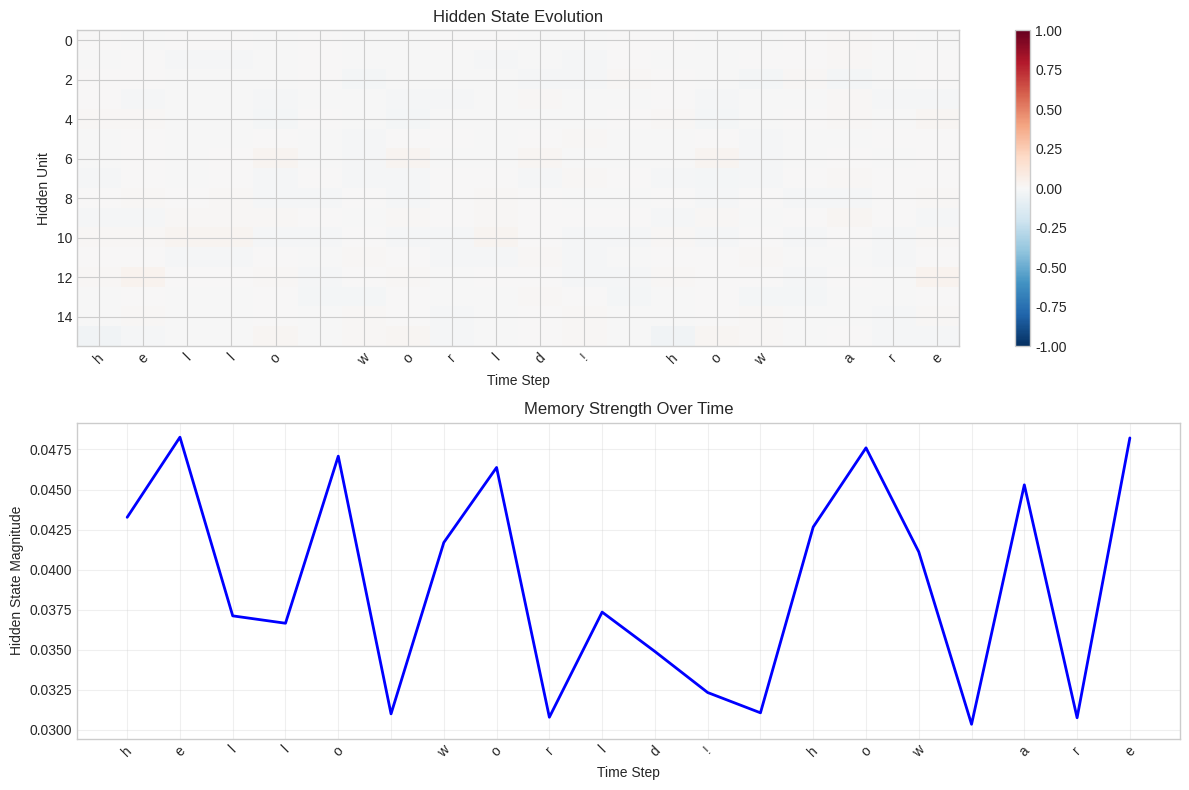
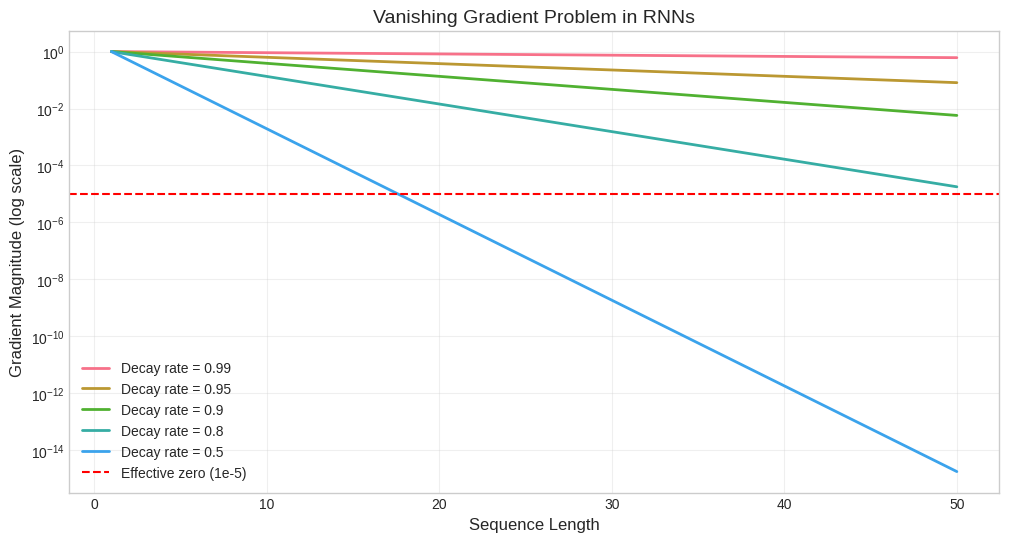
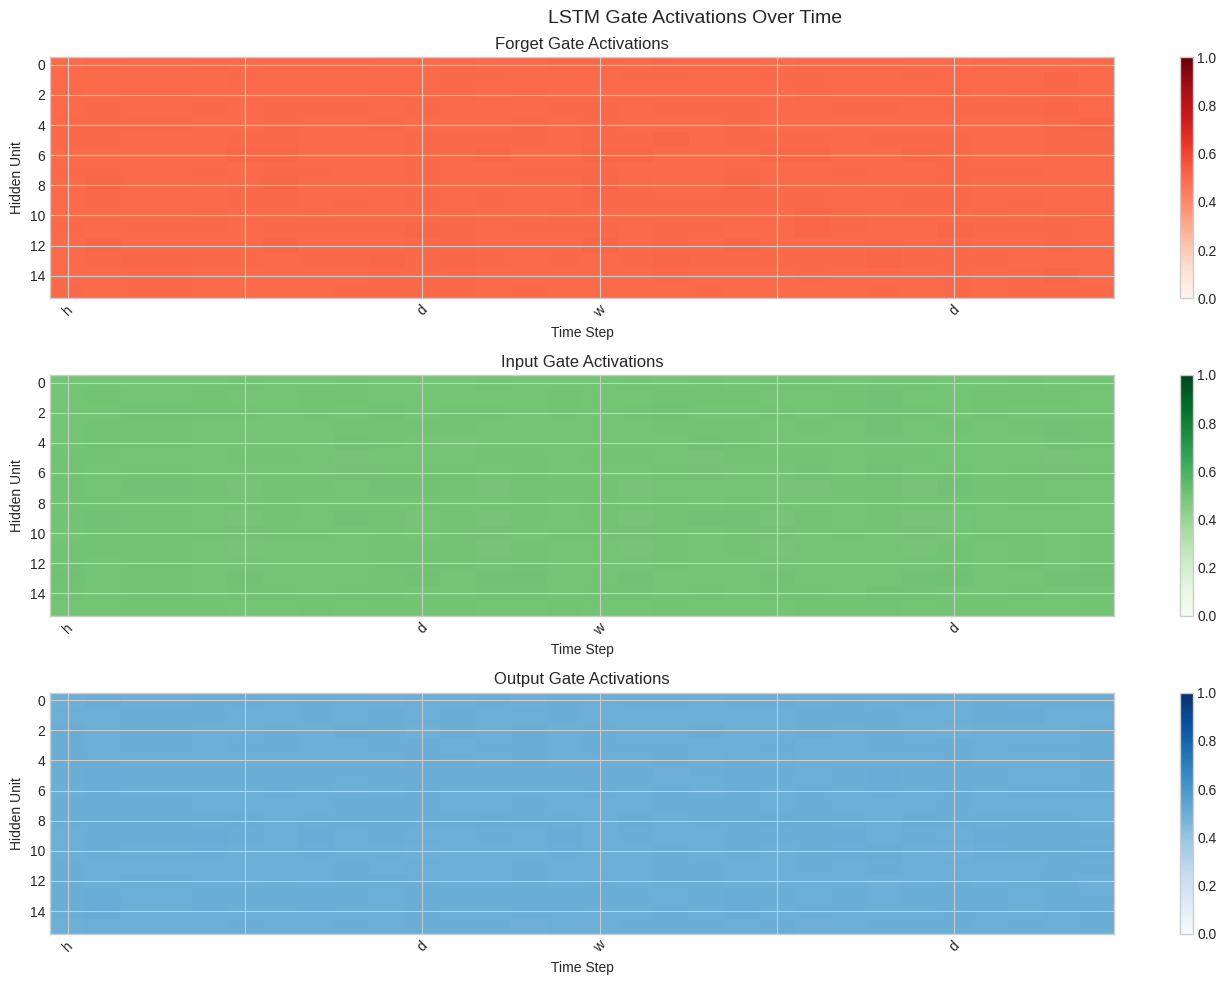
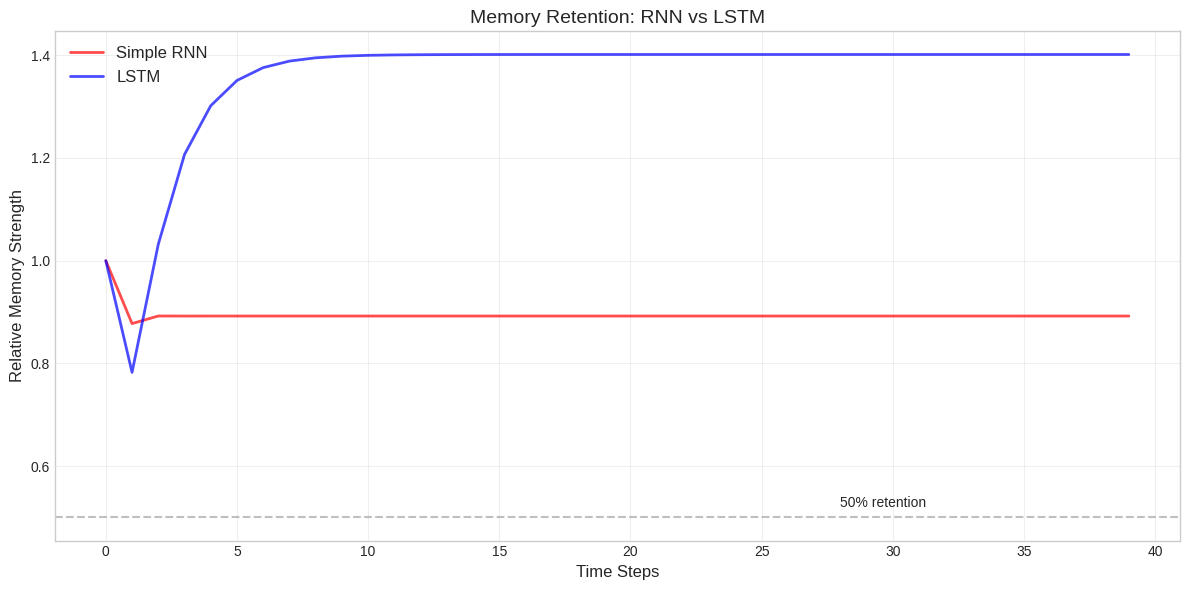
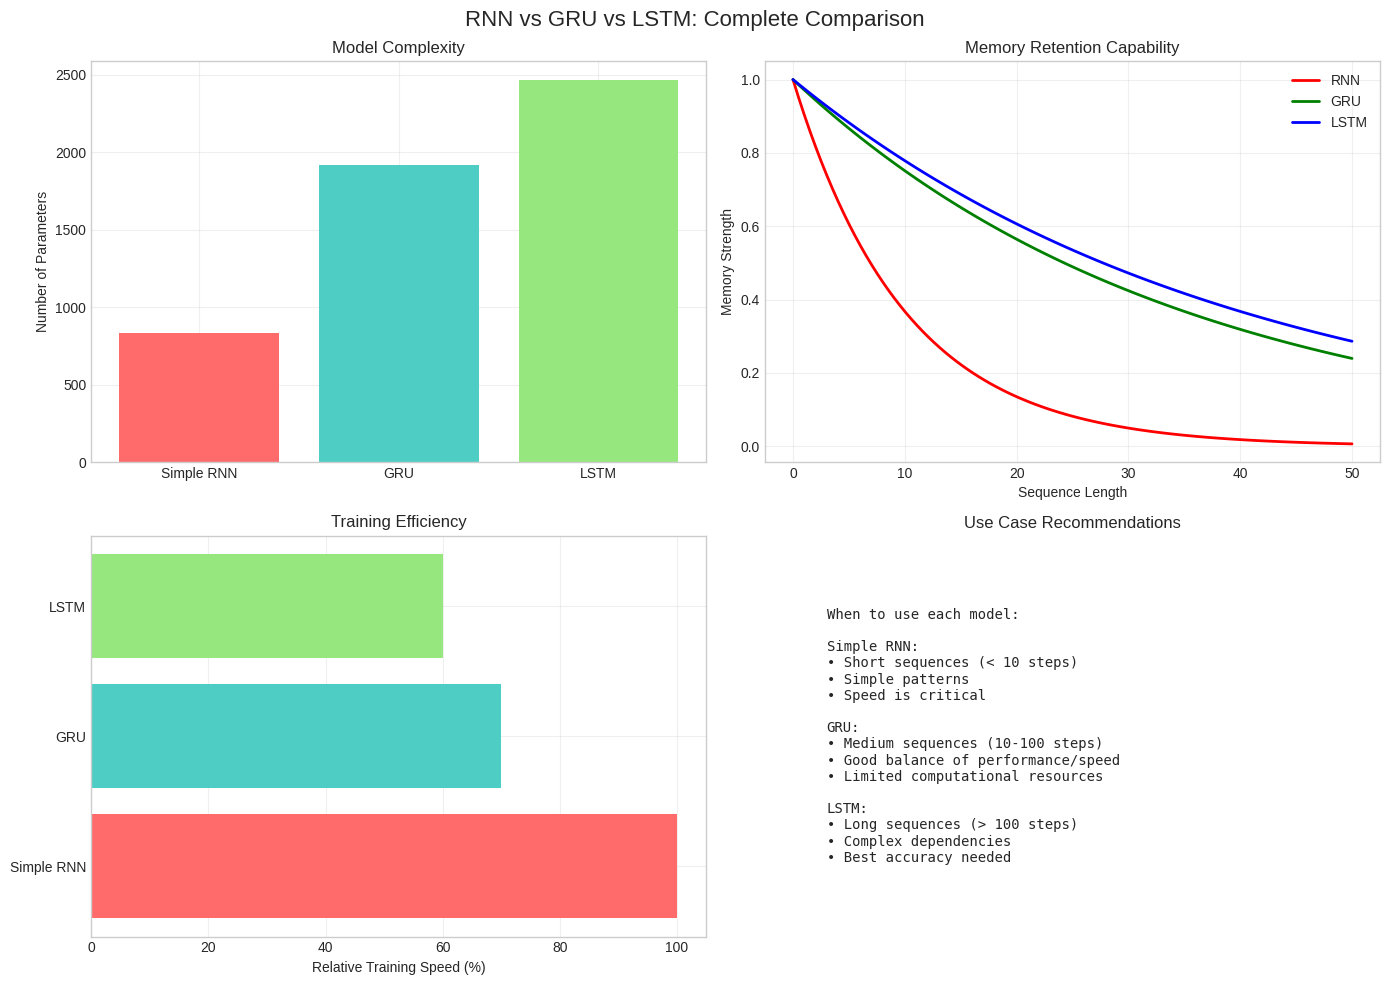

Reproduce these figures in Python, in order.
# Setup and imports
import numpy as np
import matplotlib.pyplot as plt
import seaborn as sns
from typing import Tuple, List, Dict
import warnings
warnings.filterwarnings('ignore')

# Set style for beautiful plots
plt.style.use('seaborn-v0_8-whitegrid')
sns.set_palette("husl")

# For reproducibility
np.random.seed(42)

print("Ready to build memory networks!")

# Simple text for our experiments
text = "hello world! how are you doing today? hello again!"
chars = sorted(list(set(text)))
char_to_idx = {ch: i for i, ch in enumerate(chars)}
idx_to_char = {i: ch for i, ch in enumerate(chars)}

vocab_size = len(chars)
print(f"Vocabulary size: {vocab_size}")
print(f"Characters: {chars}")

# Convert text to indices
data = [char_to_idx[ch] for ch in text]
print(f"\nFirst 20 characters as indices: {data[:20]}")

class SimpleRNN:
    def __init__(self, vocab_size, hidden_size=10):
        """Initialize a simple RNN."""
        self.vocab_size = vocab_size
        self.hidden_size = hidden_size
        
        # Initialize weights (Xavier initialization)
        self.Wxh = np.random.randn(hidden_size, vocab_size) * 0.01
        self.Whh = np.random.randn(hidden_size, hidden_size) * 0.01
        self.Why = np.random.randn(vocab_size, hidden_size) * 0.01
        self.bh = np.zeros((hidden_size, 1))
        self.by = np.zeros((vocab_size, 1))
        
    def forward_step(self, x, h_prev):
        """Forward pass for one time step."""
        # Update hidden state
        h = np.tanh(self.Whh @ h_prev + self.Wxh @ x + self.bh)
        
        # Compute output
        y = self.Why @ h + self.by
        
        # Apply softmax
        p = np.exp(y) / np.sum(np.exp(y))
        
        return h, p
    
    def forward_sequence(self, inputs):
        """Process a full sequence."""
        h = np.zeros((self.hidden_size, 1))
        outputs = []
        hidden_states = [h]
        
        for x in inputs:
            # One-hot encode input
            x_vec = np.zeros((self.vocab_size, 1))
            x_vec[x] = 1
            
            h, p = self.forward_step(x_vec, h)
            outputs.append(p)
            hidden_states.append(h)
            
        return outputs, hidden_states

# Create and test our RNN
rnn = SimpleRNN(vocab_size, hidden_size=16)

# Process first 5 characters
outputs, hidden_states = rnn.forward_sequence(data[:5])
print("RNN successfully created!")
print(f"Hidden state shape: {hidden_states[0].shape}")
print(f"Output shape: {outputs[0].shape}")

# Process a longer sequence
sequence_length = 20
outputs, hidden_states = rnn.forward_sequence(data[:sequence_length])

# Extract hidden states as matrix
H = np.hstack([h for h in hidden_states[1:]])  # Skip initial zero state

# Visualize hidden state evolution
fig, (ax1, ax2) = plt.subplots(2, 1, figsize=(12, 8))

# Plot 1: Hidden state activations over time
im1 = ax1.imshow(H, aspect='auto', cmap='RdBu_r', vmin=-1, vmax=1)
ax1.set_xlabel('Time Step')
ax1.set_ylabel('Hidden Unit')
ax1.set_title('Hidden State Evolution')
ax1.set_xticks(range(sequence_length))
ax1.set_xticklabels([text[i] for i in range(sequence_length)], rotation=45)
plt.colorbar(im1, ax=ax1)

# Plot 2: Hidden state magnitude over time
hidden_magnitudes = np.linalg.norm(H, axis=0)
ax2.plot(hidden_magnitudes, 'b-', linewidth=2)
ax2.set_xlabel('Time Step')
ax2.set_ylabel('Hidden State Magnitude')
ax2.set_title('Memory Strength Over Time')
ax2.grid(True, alpha=0.3)
ax2.set_xticks(range(sequence_length))
ax2.set_xticklabels([text[i] for i in range(sequence_length)], rotation=45)

plt.tight_layout()
plt.show()

print(f"Average hidden state magnitude: {np.mean(hidden_magnitudes):.3f}")

def simulate_gradient_flow(sequence_length, decay_rate=0.9):
    """Simulate gradient decay through time."""
    gradients = []
    current_gradient = 1.0
    
    for t in range(sequence_length):
        gradients.append(current_gradient)
        current_gradient *= decay_rate
    
    return gradients

# Simulate for different decay rates
sequence_lengths = np.arange(1, 51)
decay_rates = [0.99, 0.95, 0.9, 0.8, 0.5]

plt.figure(figsize=(12, 6))

for rate in decay_rates:
    gradients = [simulate_gradient_flow(length, rate)[-1] 
                 for length in sequence_lengths]
    plt.semilogy(sequence_lengths, gradients, 
                 label=f'Decay rate = {rate}', linewidth=2)

# Add threshold line
plt.axhline(y=1e-5, color='r', linestyle='--', 
            label='Effective zero (1e-5)')

plt.xlabel('Sequence Length', fontsize=12)
plt.ylabel('Gradient Magnitude (log scale)', fontsize=12)
plt.title('Vanishing Gradient Problem in RNNs', fontsize=14)
plt.legend()
plt.grid(True, alpha=0.3)
plt.show()

# Calculate specific examples
for rate in [0.9, 0.5]:
    gradient_20 = rate ** 20
    gradient_50 = rate ** 50
    print(f"Decay rate {rate}:")
    print(f"  After 20 steps: {gradient_20:.6f}")
    print(f"  After 50 steps: {gradient_50:.10f}")
    print()

class SimpleLSTM:
    def __init__(self, vocab_size, hidden_size=10):
        """Initialize a simple LSTM."""
        self.vocab_size = vocab_size
        self.hidden_size = hidden_size
        
        # Combined weight matrix for all gates
        # [input_gate; forget_gate; output_gate; candidate]
        concat_size = vocab_size + hidden_size
        
        # Initialize weights
        self.W = np.random.randn(4 * hidden_size, concat_size) * 0.01
        self.b = np.zeros((4 * hidden_size, 1))
        
        # Output weights
        self.Why = np.random.randn(vocab_size, hidden_size) * 0.01
        self.by = np.zeros((vocab_size, 1))
        
    def sigmoid(self, x):
        """Sigmoid activation."""
        return 1 / (1 + np.exp(-np.clip(x, -500, 500)))
    
    def forward_step(self, x, h_prev, c_prev):
        """Forward pass for one LSTM time step."""
        # Concatenate input and previous hidden state
        concat = np.vstack([x, h_prev])
        
        # Compute all gates at once
        gates = self.W @ concat + self.b
        
        # Split into individual gates
        i_gate = self.sigmoid(gates[:self.hidden_size])      # Input gate
        f_gate = self.sigmoid(gates[self.hidden_size:2*self.hidden_size])  # Forget gate
        o_gate = self.sigmoid(gates[2*self.hidden_size:3*self.hidden_size])  # Output gate
        c_candidate = np.tanh(gates[3*self.hidden_size:])    # Candidate values
        
        # Update cell state
        c = f_gate * c_prev + i_gate * c_candidate
        
        # Update hidden state
        h = o_gate * np.tanh(c)
        
        # Compute output
        y = self.Why @ h + self.by
        p = np.exp(y) / np.sum(np.exp(y))
        
        # Return everything for visualization
        gates_dict = {
            'input': i_gate,
            'forget': f_gate,
            'output': o_gate,
            'candidate': c_candidate
        }
        
        return h, c, p, gates_dict
    
    def forward_sequence(self, inputs):
        """Process a full sequence."""
        h = np.zeros((self.hidden_size, 1))
        c = np.zeros((self.hidden_size, 1))
        
        outputs = []
        hidden_states = [h]
        cell_states = [c]
        all_gates = []
        
        for x in inputs:
            # One-hot encode input
            x_vec = np.zeros((self.vocab_size, 1))
            x_vec[x] = 1
            
            h, c, p, gates = self.forward_step(x_vec, h, c)
            
            outputs.append(p)
            hidden_states.append(h)
            cell_states.append(c)
            all_gates.append(gates)
            
        return outputs, hidden_states, cell_states, all_gates

# Create and test our LSTM
lstm = SimpleLSTM(vocab_size, hidden_size=16)

# Process first 20 characters
outputs, hidden_states, cell_states, gates = lstm.forward_sequence(data[:20])
print("LSTM successfully created!")
print(f"Number of parameters in LSTM: {lstm.W.size + lstm.b.size + lstm.Why.size + lstm.by.size}")
print(f"Number of parameters in RNN: {rnn.Wxh.size + rnn.Whh.size + rnn.Why.size + rnn.bh.size + rnn.by.size}")

# Extract gate activations
sequence_length = 30
outputs, hidden_states, cell_states, all_gates = lstm.forward_sequence(data[:sequence_length])

# Prepare gate data for visualization
forget_gates = np.hstack([g['forget'] for g in all_gates])
input_gates = np.hstack([g['input'] for g in all_gates])
output_gates = np.hstack([g['output'] for g in all_gates])

# Create visualization
fig, axes = plt.subplots(3, 1, figsize=(14, 10))

gates_data = [
    (forget_gates, 'Forget Gate', 'Reds'),
    (input_gates, 'Input Gate', 'Greens'),
    (output_gates, 'Output Gate', 'Blues')
]

for ax, (gate_data, title, cmap) in zip(axes, gates_data):
    im = ax.imshow(gate_data, aspect='auto', cmap=cmap, vmin=0, vmax=1)
    ax.set_title(f'{title} Activations', fontsize=12)
    ax.set_xlabel('Time Step')
    ax.set_ylabel('Hidden Unit')
    ax.set_xticks(range(0, sequence_length, 5))
    ax.set_xticklabels([text[i] for i in range(0, sequence_length, 5)], rotation=45)
    plt.colorbar(im, ax=ax)

plt.suptitle('LSTM Gate Activations Over Time', fontsize=14)
plt.tight_layout()
plt.show()

# Analyze gate statistics
print("Gate Statistics:")
print(f"Forget gate mean: {np.mean(forget_gates):.3f} (closer to 1 = remembering)")
print(f"Input gate mean: {np.mean(input_gates):.3f} (closer to 1 = storing new info)")
print(f"Output gate mean: {np.mean(output_gates):.3f} (closer to 1 = outputting info)")

def memory_retention_test(model_type, sequence_length=50):
    """Test how well a model retains information."""
    # Create a simple pattern: remember first character
    test_sequence = [0] + [1] * (sequence_length - 1)  # First char is 0, rest are 1
    
    if model_type == 'RNN':
        model = SimpleRNN(vocab_size, hidden_size=16)
        outputs, hidden_states = model.forward_sequence(test_sequence)
        # Convert hidden states to matrix
        H = np.hstack([h for h in hidden_states[1:]])
        memory_strength = np.linalg.norm(H, axis=0)
        
    else:  # LSTM
        model = SimpleLSTM(vocab_size, hidden_size=16)
        outputs, hidden_states, cell_states, _ = model.forward_sequence(test_sequence)
        # Use cell states for LSTM (long-term memory)
        C = np.hstack([c for c in cell_states[1:]])
        memory_strength = np.linalg.norm(C, axis=0)
    
    return memory_strength

# Test both models
sequence_length = 40
rnn_memory = memory_retention_test('RNN', sequence_length)
lstm_memory = memory_retention_test('LSTM', sequence_length)

# Normalize for comparison
rnn_memory = rnn_memory / rnn_memory[0] if rnn_memory[0] != 0 else rnn_memory
lstm_memory = lstm_memory / lstm_memory[0] if lstm_memory[0] != 0 else lstm_memory

# Plot comparison
plt.figure(figsize=(12, 6))
x_axis = np.arange(sequence_length)

plt.plot(x_axis, rnn_memory, 'r-', linewidth=2, label='Simple RNN', alpha=0.7)
plt.plot(x_axis, lstm_memory, 'b-', linewidth=2, label='LSTM', alpha=0.7)

plt.xlabel('Time Steps', fontsize=12)
plt.ylabel('Relative Memory Strength', fontsize=12)
plt.title('Memory Retention: RNN vs LSTM', fontsize=14)
plt.legend(fontsize=12)
plt.grid(True, alpha=0.3)

# Add annotations
plt.axhline(y=0.5, color='gray', linestyle='--', alpha=0.5)
plt.text(sequence_length * 0.7, 0.52, '50% retention', fontsize=10)

plt.tight_layout()
plt.show()

# Calculate retention metrics
rnn_half_life = np.where(rnn_memory < 0.5)[0]
lstm_half_life = np.where(lstm_memory < 0.5)[0]

print("Memory Retention Analysis:")
print(f"RNN memory at step 20: {rnn_memory[19]:.3f}")
print(f"LSTM memory at step 20: {lstm_memory[19]:.3f}")
if len(rnn_half_life) > 0:
    print(f"RNN half-life: {rnn_half_life[0]} steps")
else:
    print("RNN half-life: > 40 steps")
if len(lstm_half_life) > 0:
    print(f"LSTM half-life: {lstm_half_life[0]} steps")
else:
    print("LSTM half-life: > 40 steps")

def generate_text(model, seed_char, length=50, temperature=1.0):
    """Generate text using trained model."""
    generated = seed_char
    x = char_to_idx[seed_char]
    
    if isinstance(model, SimpleRNN):
        h = np.zeros((model.hidden_size, 1))
        
        for _ in range(length):
            x_vec = np.zeros((model.vocab_size, 1))
            x_vec[x] = 1
            
            h, p = model.forward_step(x_vec, h)
            
            # Sample with temperature
            p = np.power(p, 1/temperature)
            p = p / np.sum(p)
            x = np.random.choice(range(model.vocab_size), p=p.ravel())
            generated += idx_to_char[x]
            
    else:  # LSTM
        h = np.zeros((model.hidden_size, 1))
        c = np.zeros((model.hidden_size, 1))
        
        for _ in range(length):
            x_vec = np.zeros((model.vocab_size, 1))
            x_vec[x] = 1
            
            h, c, p, _ = model.forward_step(x_vec, h, c)
            
            # Sample with temperature
            p = np.power(p, 1/temperature)
            p = p / np.sum(p)
            x = np.random.choice(range(model.vocab_size), p=p.ravel())
            generated += idx_to_char[x]
    
    return generated

# Generate text with both models
print("=" * 60)
print("Text Generation Comparison")
print("=" * 60)

seed_char = 'h'
print(f"\nSeed character: '{seed_char}'\n")

# RNN generation
print("Simple RNN generated text:")
rnn_text = generate_text(rnn, seed_char, length=50, temperature=0.8)
print(f"  {rnn_text}")

print("\nLSTM generated text:")
lstm_text = generate_text(lstm, seed_char, length=50, temperature=0.8)
print(f"  {lstm_text}")

print("\n" + "=" * 60)
print("Note: These are untrained models with random weights.")
print("With training, LSTM would show much better coherence!")

class SimpleGRU:
    def __init__(self, vocab_size, hidden_size=10):
        """Initialize a simple GRU."""
        self.vocab_size = vocab_size
        self.hidden_size = hidden_size
        
        # GRU has 3 weight matrices: reset, update, candidate
        concat_size = vocab_size + hidden_size
        
        self.Wr = np.random.randn(hidden_size, concat_size) * 0.01  # Reset gate
        self.Wz = np.random.randn(hidden_size, concat_size) * 0.01  # Update gate
        self.Wh = np.random.randn(hidden_size, concat_size) * 0.01  # Candidate
        
        self.br = np.zeros((hidden_size, 1))
        self.bz = np.zeros((hidden_size, 1))
        self.bh = np.zeros((hidden_size, 1))
        
        # Output weights
        self.Why = np.random.randn(vocab_size, hidden_size) * 0.01
        self.by = np.zeros((vocab_size, 1))
    
    def sigmoid(self, x):
        return 1 / (1 + np.exp(-np.clip(x, -500, 500)))
    
    def forward_step(self, x, h_prev):
        """Forward pass for one GRU time step."""
        # Concatenate input and previous hidden state
        concat = np.vstack([x, h_prev])
        
        # Reset gate
        r = self.sigmoid(self.Wr @ concat + self.br)
        
        # Update gate
        z = self.sigmoid(self.Wz @ concat + self.bz)
        
        # Candidate hidden state (with reset gate applied)
        concat_reset = np.vstack([x, r * h_prev])
        h_candidate = np.tanh(self.Wh @ concat_reset + self.bh)
        
        # Final hidden state (interpolation)
        h = (1 - z) * h_prev + z * h_candidate
        
        # Output
        y = self.Why @ h + self.by
        p = np.exp(y) / np.sum(np.exp(y))
        
        return h, p, {'reset': r, 'update': z}

# Create GRU and compare parameter counts
gru = SimpleGRU(vocab_size, hidden_size=16)

# Count parameters
lstm_params = lstm.W.size + lstm.b.size + lstm.Why.size + lstm.by.size
gru_params = (gru.Wr.size + gru.Wz.size + gru.Wh.size + 
              gru.br.size + gru.bz.size + gru.bh.size +
              gru.Why.size + gru.by.size)
rnn_params = (rnn.Wxh.size + rnn.Whh.size + rnn.Why.size + 
              rnn.bh.size + rnn.by.size)

print("Model Comparison:")
print(f"Simple RNN parameters: {rnn_params}")
print(f"LSTM parameters: {lstm_params}")
print(f"GRU parameters: {gru_params}")
print(f"\nGRU has {lstm_params - gru_params} fewer parameters than LSTM")
print(f"GRU has {gru_params - rnn_params} more parameters than simple RNN")

# Create comparison visualization
fig, axes = plt.subplots(2, 2, figsize=(14, 10))

# 1. Model Complexity
models = ['Simple RNN', 'GRU', 'LSTM']
params = [rnn_params, gru_params, lstm_params]
colors = ['#FF6B6B', '#4ECDC4', '#95E77E']

axes[0, 0].bar(models, params, color=colors)
axes[0, 0].set_ylabel('Number of Parameters')
axes[0, 0].set_title('Model Complexity')
axes[0, 0].grid(True, alpha=0.3)

# 2. Memory Retention (simulated)
x = np.linspace(0, 50, 100)
rnn_retention = np.exp(-x/10)
lstm_retention = np.exp(-x/40)
gru_retention = np.exp(-x/35)

axes[0, 1].plot(x, rnn_retention, 'r-', label='RNN', linewidth=2)
axes[0, 1].plot(x, gru_retention, 'g-', label='GRU', linewidth=2)
axes[0, 1].plot(x, lstm_retention, 'b-', label='LSTM', linewidth=2)
axes[0, 1].set_xlabel('Sequence Length')
axes[0, 1].set_ylabel('Memory Strength')
axes[0, 1].set_title('Memory Retention Capability')
axes[0, 1].legend()
axes[0, 1].grid(True, alpha=0.3)

# 3. Training Speed (relative)
models = ['Simple RNN', 'GRU', 'LSTM']
speed = [100, 70, 60]  # Relative speed
axes[1, 0].barh(models, speed, color=colors)
axes[1, 0].set_xlabel('Relative Training Speed (%)')
axes[1, 0].set_title('Training Efficiency')
axes[1, 0].grid(True, alpha=0.3)

# 4. Use Case Recommendations
use_cases_text = """
When to use each model:

Simple RNN:
• Short sequences (< 10 steps)
• Simple patterns
• Speed is critical

GRU:
• Medium sequences (10-100 steps)
• Good balance of performance/speed
• Limited computational resources

LSTM:
• Long sequences (> 100 steps)
• Complex dependencies
• Best accuracy needed
"""

axes[1, 1].text(0.1, 0.5, use_cases_text, fontsize=10, 
                verticalalignment='center', family='monospace')
axes[1, 1].set_xlim(0, 1)
axes[1, 1].set_ylim(0, 1)
axes[1, 1].axis('off')
axes[1, 1].set_title('Use Case Recommendations')

plt.suptitle('RNN vs GRU vs LSTM: Complete Comparison', fontsize=16)
plt.tight_layout()
plt.show()

print("\n" + "="*60)
print("Lab Complete!")
print("="*60)
print("\nYou've successfully:")
print("1. Built RNN, LSTM, and GRU from scratch")
print("2. Visualized hidden states and gate activations")
print("3. Demonstrated the vanishing gradient problem")
print("4. Compared memory retention capabilities")
print("5. Generated text with different architectures")
print("\nNext steps: Train these models on real data!")